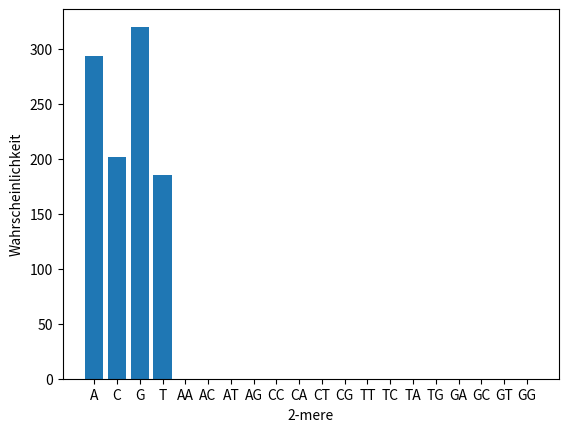

This figure's Python source:
import random
import matplotlib.pyplot as plt

bases = ["A","C","G","T"]
#markov-ketten 1.Ordnung
buchstabe = random.choices(bases, weights=(0.2875, 0.2125, 0.2875, 0.2125)) #wahrscheinlichkeiten ergeben sich durch das addieren der einzelnen Spaltung und einer Teilung durch 4
sequence = ''.join(buchstabe)

i = 1
while i < 1000 :
    matching = buchstabe[0]

    if matching == 'A':
        weights = (0.6,0.1,0.1,0.2)
    elif matching == 'C':
        weights = (0.1, 0.5, 0.3, 0.1)
    elif matching ==  'G':
        weights = (0.05, 0.2, 0.7, 0.05)
    elif matching ==  'T':
        weights = (0.4,0.05,0.05,0.5)

    buchstabe = random.choices(bases, weights)
    sequence = sequence + buchstabe[0]
    i = i+1

#Anzahl der  Basen
a = sequence.count("A")
c = sequence.count("C")
g = sequence.count("G")
t = sequence.count("T")

xWerte = ["A", "C", "G", "T"] #ausgabe der verteilung der Basen
yWerte = [a, c, g, t]
plt.bar(xWerte, yWerte)
plt.xlabel("Basen")
plt.ylabel("Anzahl der Basen in der Sequence")
plt.show()

#zählen der 2-Segmente
aa = sequence.count("AA")
ac = sequence.count("AC")
at = sequence.count("AT")
ag = sequence.count("AG")

ca = sequence.count("CA")
cc = sequence.count("CC")
ct = sequence.count("CT")
cg = sequence.count("CG")

ta = sequence.count("TA")
tc = sequence.count("TC")
tt = sequence.count("TT")
tg = sequence.count("TG")

ga = sequence.count("GA")
gc = sequence.count("GC")
gt = sequence.count("GT")
gg = sequence.count("GG")
#ausgabe der  verteilung der 2-Segmente
xwert = ["AA","AC","AT","AG","CC","CA","CT","CG","TT","TC","TA","TG","GA","GC","GT","GG"]
ywert = [aa/1000,ac/1000,at/1000,ag/1000,cc/1000,ca/1000,ct/1000,cg/1000,tt/1000,tc/1000,ta/1000,tg/1000,ga/1000,gc/1000,gt/1000,gg/1000]
plt.bar(xwert,ywert)
plt.xlabel("2-mere")
plt.ylabel("Wahrscheinlichkeit")
plt.show()

